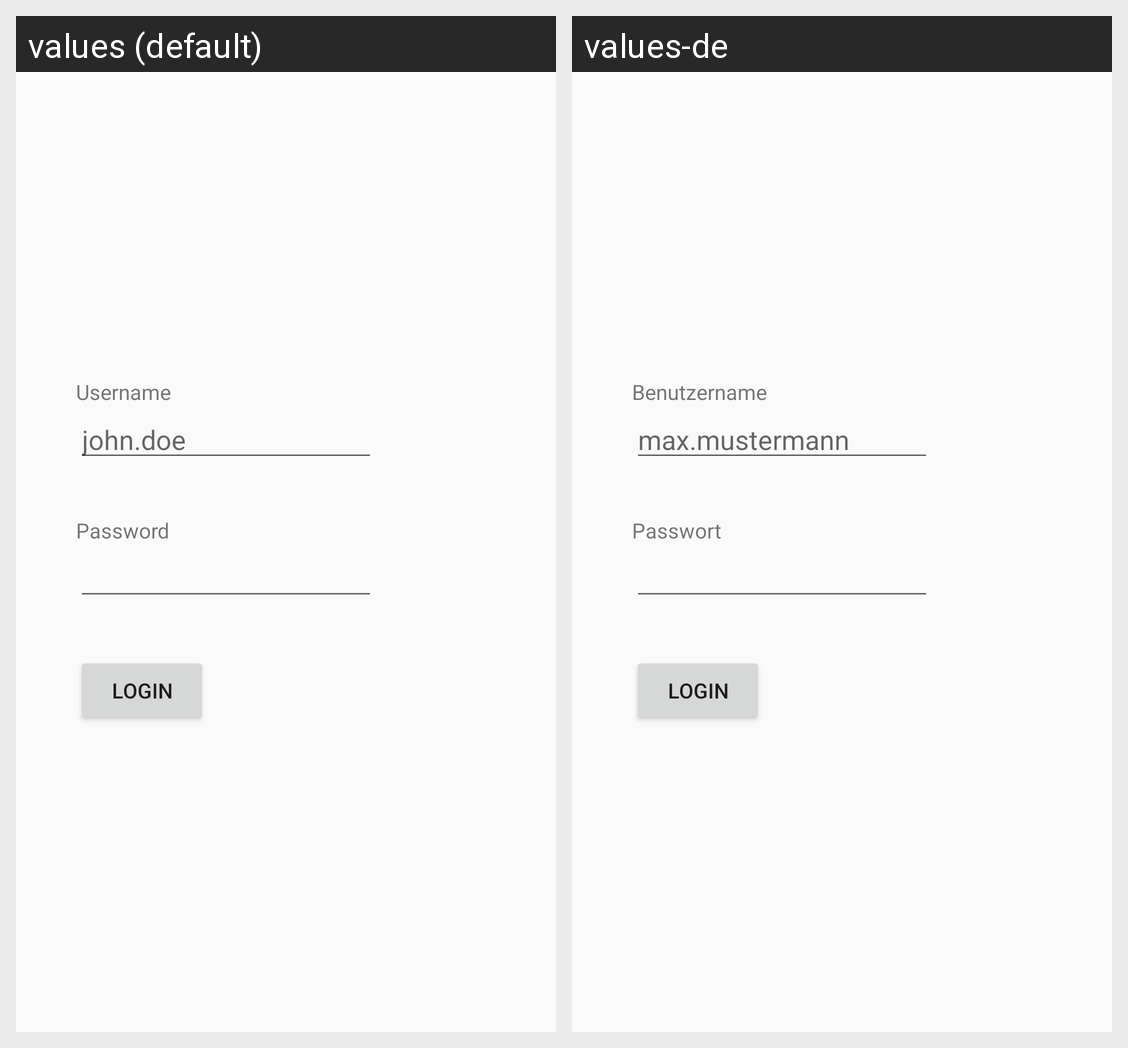

For this localized Android screen grid, give each drawn string resource with its value in every locale shown.
Android screen res/layout/activity_login.xml rendered under 2 locales, left to right: values (default), values-de. Device: Nexus 5 (rendered at 1080×1920; each locale shown at half size, 540×960, under a caption strip naming it); theme AppTheme.
Strings drawn on this screen, with the default value and each locale's value (text and hints the layout hard-codes, and strings that could not be matched under every locale, appear in the picture but are not listed):

loginActivity_textView_username_text
  values: Username
  values-de: Benutzername

loginActivity_editText_username_hint
  values: john.doe
  values-de: max.mustermann

loginActivity_textView_password_text
  values: Password
  values-de: Passwort

loginActivity_button_login_text
  values: Login
  values-de: Login
